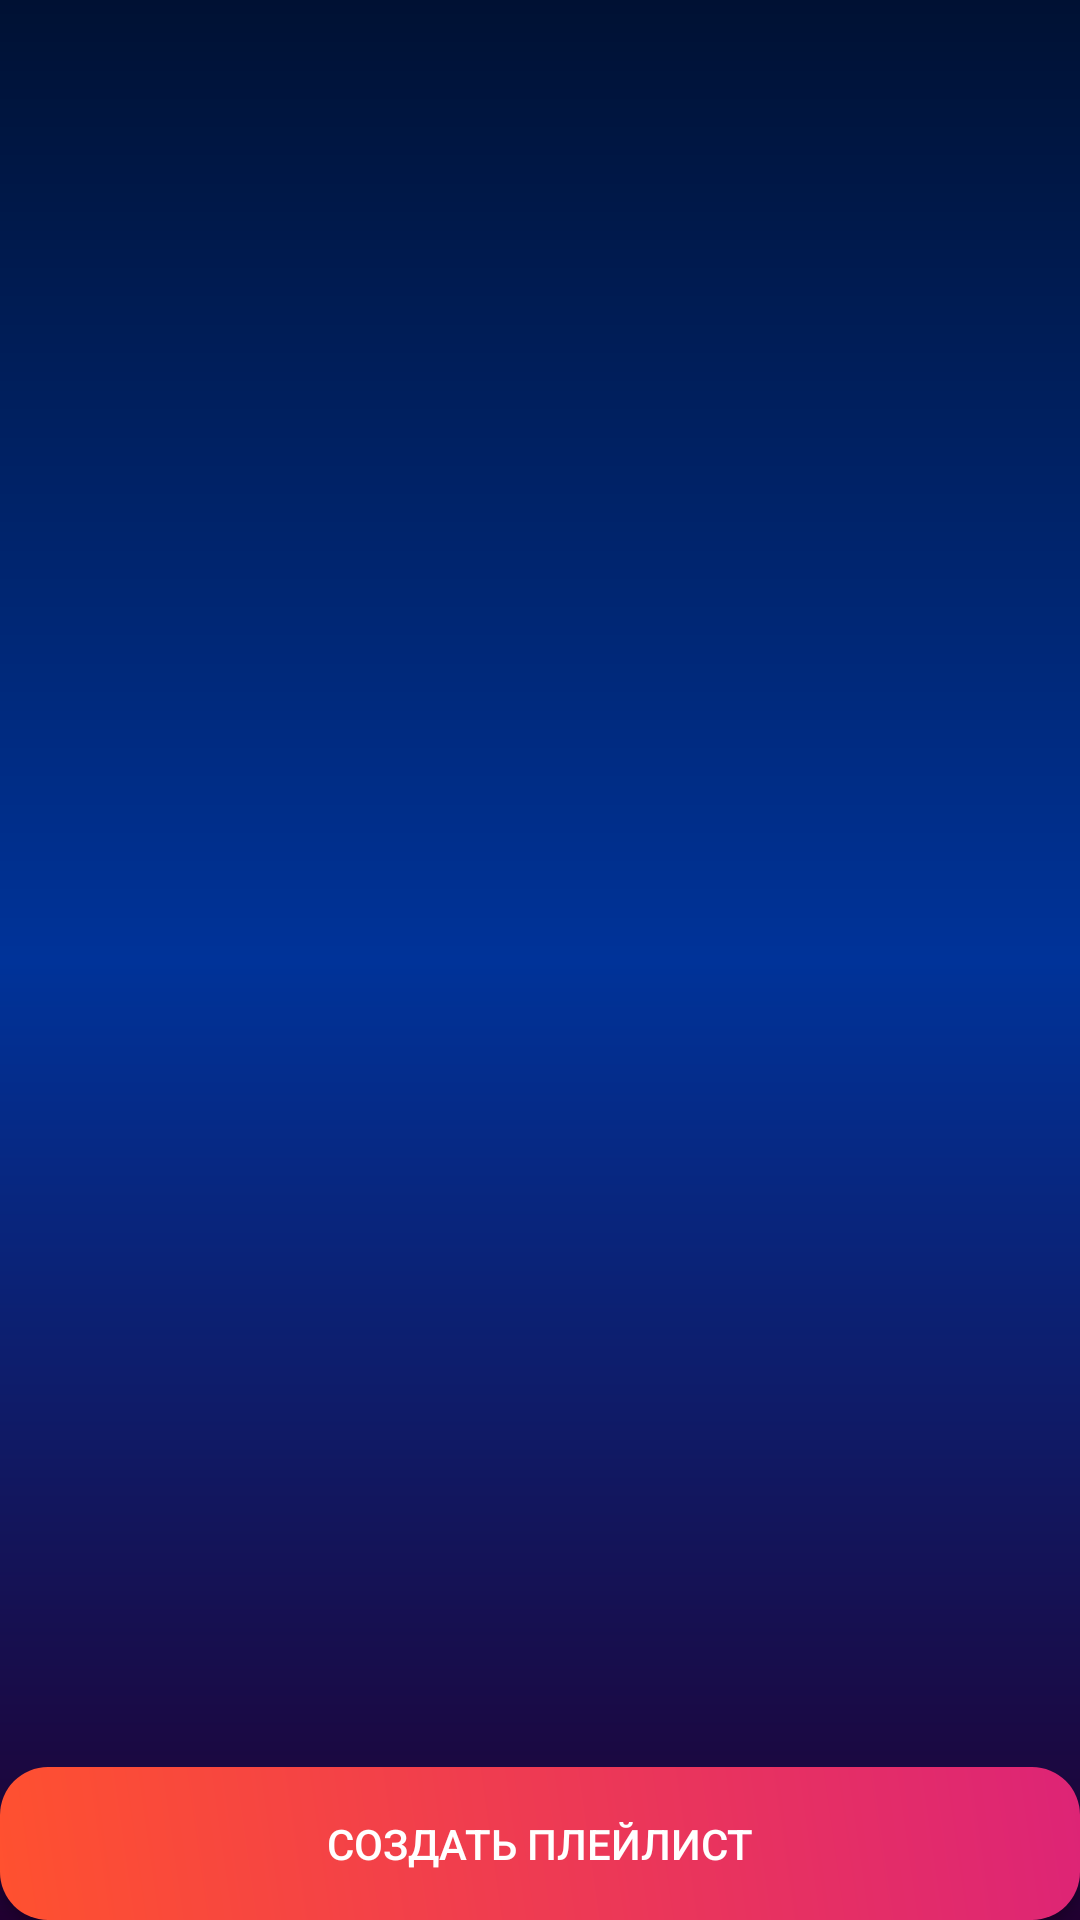

Android layout source for this screen:
<!-- AndroidManifest.xml: application theme Theme.Muzzio -->
<!-- res/layout/fragment_playlist_list.xml -->
<?xml version="1.0" encoding="utf-8"?>
<LinearLayout xmlns:android="http://schemas.android.com/apk/res/android"
    android:orientation="vertical"
    android:layout_width="match_parent"
    android:layout_height="match_parent"
    android:background="@drawable/bg_track_list_gradient">

    <androidx.recyclerview.widget.RecyclerView
        android:id="@+id/recyclerPlaylists"
        android:layout_width="match_parent"
        android:layout_height="0dp"
        android:layout_weight="1"
        android:clipToPadding="false" />

    <androidx.appcompat.widget.AppCompatButton
        android:id="@+id/btnAddPlaylist"
        android:layout_width="match_parent"
        android:layout_height="wrap_content"
        android:text="Создать плейлист"
        android:textColor="@android:color/white"
        android:background="@drawable/bg_button_gradient"
        android:padding="16dp"
        android:backgroundTint="@null" />


</LinearLayout>
<!-- resources referenced by this layout -->
<resources>
  <!-- drawable bg_button_gradient (drawable) -->
  <?xml version="1.0" encoding="utf-8"?>
  <shape xmlns:android="http://schemas.android.com/apk/res/android"
      android:shape="rectangle">
  
      <gradient
          android:startColor="#FF512F"
          android:endColor="#DD2476"
          android:angle="45" />
  
      <corners android:radius="16dp" />
  </shape>
  <!-- drawable bg_track_list_gradient (drawable) -->
  <?xml version="1.0" encoding="utf-8"?>
  <shape xmlns:android="http://schemas.android.com/apk/res/android">
      <gradient
          android:type="linear"
          android:angle="270"
          android:startColor="#001133"
          android:centerColor="#003399"
          android:endColor="#200030" />
  </shape>
  <style name="Theme.Muzzio" parent="Theme.Material3.DayNight.NoActionBar">
  
          
          <item name="android:statusBarColor">@color/dark_blue</item>
  
          
          <item name="android:navigationBarColor">@color/dark_blue</item>
  
          
          <item name="android:windowLightStatusBar">false</item>
  
      </style>
  <color name="dark_blue">#0A0F2A</color>
</resources>
